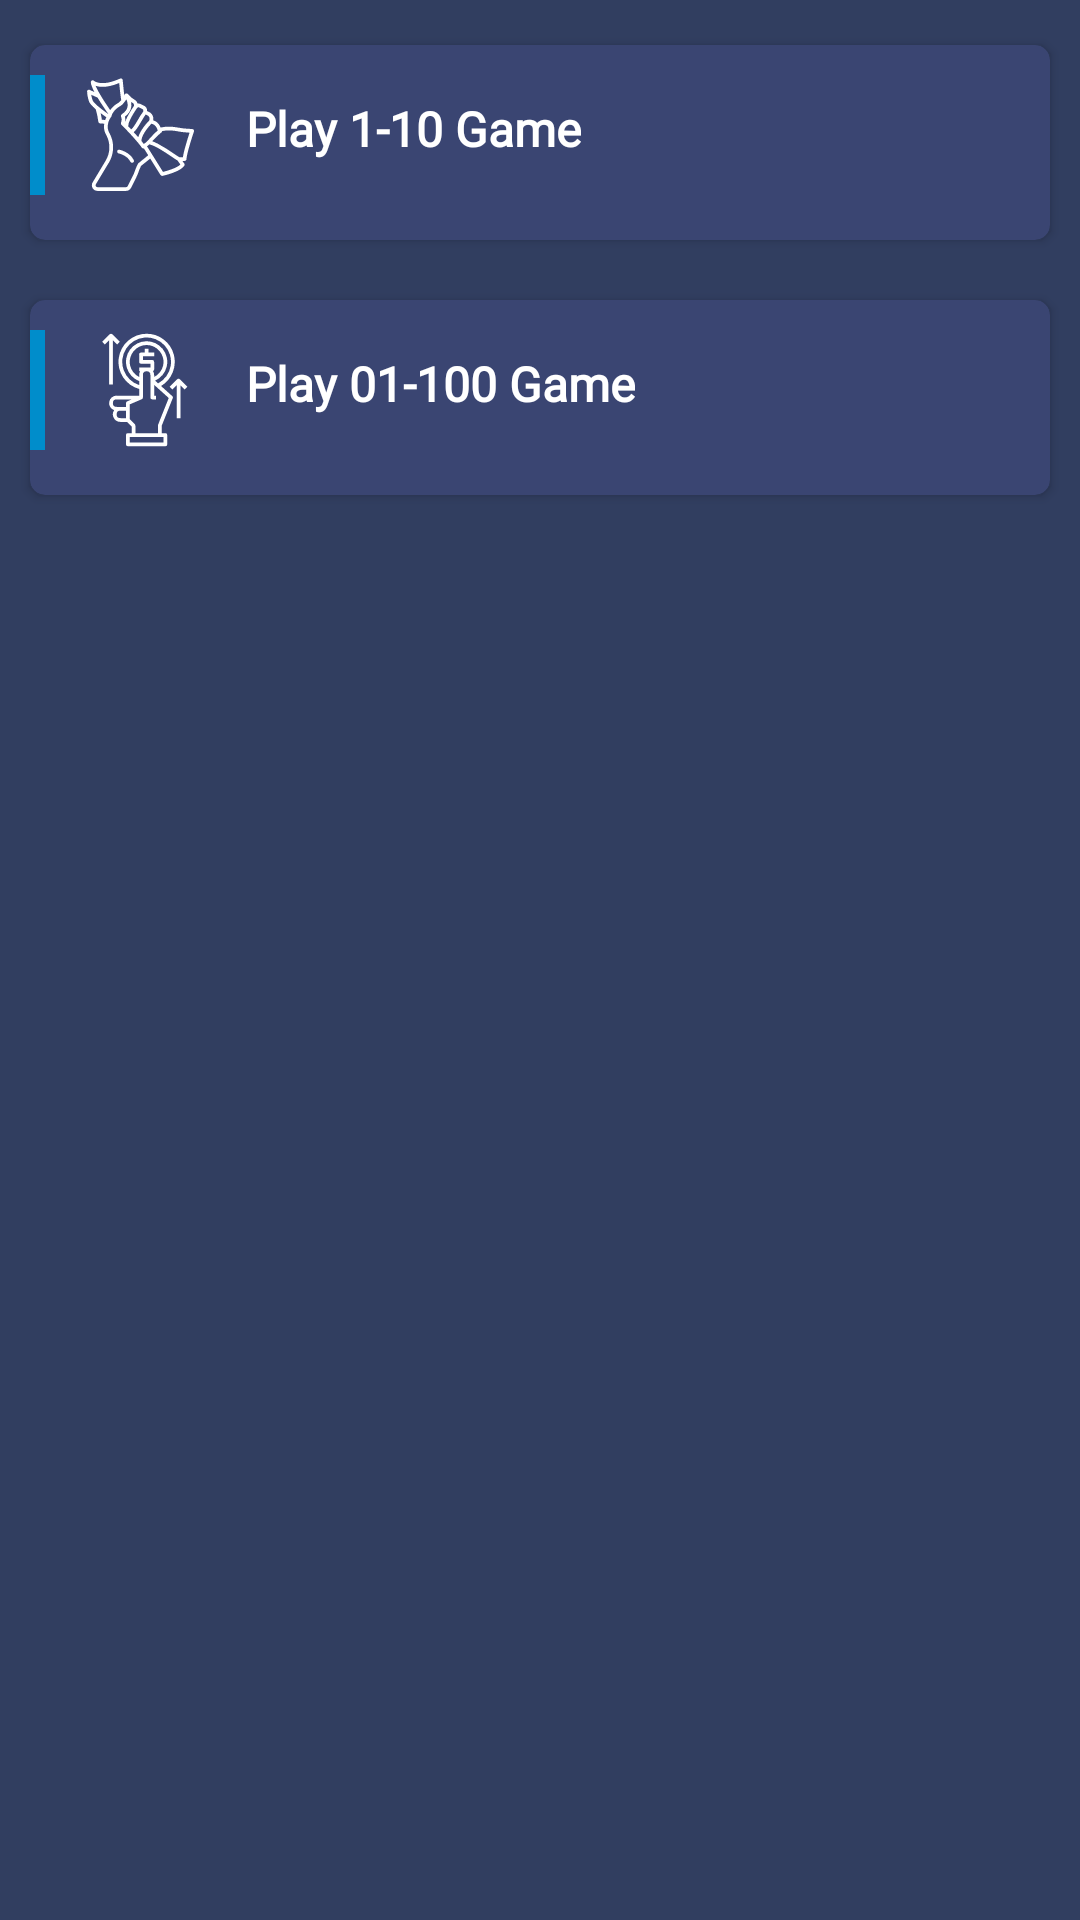

Android layout source for this screen:
<!-- AndroidManifest.xml: application theme Theme.MoneyWorld -->
<!-- res/layout/fragment_home.xml -->
<?xml version="1.0" encoding="utf-8"?>
<layout xmlns:android="http://schemas.android.com/apk/res/android"
    xmlns:tools="http://schemas.android.com/tools"
    xmlns:app="http://schemas.android.com/apk/res-auto">

    <LinearLayout
        android:layout_width="match_parent"
        android:layout_height="match_parent"
        android:background="@color/status_color"
        android:orientation="vertical"
        tools:context=".Fragment.Home">
    <androidx.cardview.widget.CardView
        android:id="@+id/card_batting"
        android:layout_width="match_parent"
        android:layout_height="wrap_content"
        app:cardBackgroundColor="@color/toolbar_color"
        android:layout_below="@id/card_phone_no."
        android:layout_marginLeft="10dp"
        android:layout_marginRight="10dp"
        android:layout_marginTop="15dp"
        android:layout_marginBottom="5dp"
        app:cardCornerRadius="5dp"

        android:elevation="2dp">

        <RelativeLayout
            android:layout_width="match_parent"
            android:layout_height="wrap_content"
            android:layout_gravity="center"
            android:paddingBottom="5dp">

            <View
                android:id="@+id/view"
                android:layout_width="5dp"
                android:layout_height="40dp"
                android:layout_alignParentLeft="true"
                android:layout_marginTop="10dp"
                android:layout_marginBottom="10dp"
                android:background="@color/button_color" />


            <TextView
                android:id="@+id/text"
                android:layout_width="wrap_content"
                android:layout_height="wrap_content"
                android:layout_toEndOf="@id/backup"
                android:layout_marginLeft="15dp"
                android:layout_marginTop="17dp"
                android:textStyle="bold"
                android:text="Play 1-10 Game"
                android:fontFamily="@font/montserrat"
                android:textAppearance="@style/TextAppearance.AppCompat.Body1"
                android:textColor="@color/white"
                android:textSize="16dp" />
            <ImageView
                android:id="@+id/backup"
                android:layout_width="40dp"
                android:layout_height="40dp"
                android:layout_alignLeft="@id/view"
                android:layout_marginTop="10dp"
                android:layout_marginLeft="17dp"
                android:scaleType="fitXY"
                android:src="@drawable/ic_betting1" />

        </RelativeLayout>

    </androidx.cardview.widget.CardView>
        <androidx.cardview.widget.CardView
            android:id="@+id/card_batting1"
            android:layout_width="match_parent"
            android:layout_height="wrap_content"
            app:cardBackgroundColor="@color/toolbar_color"
            android:layout_below="@id/card_phone_no."
            android:layout_marginLeft="10dp"
            android:layout_marginRight="10dp"
            android:layout_marginTop="15dp"
            android:layout_marginBottom="5dp"
            app:cardCornerRadius="5dp"

            android:elevation="2dp">

            <RelativeLayout
                android:layout_width="match_parent"
                android:layout_height="wrap_content"
                android:layout_gravity="center"
                android:paddingBottom="5dp">

                <View
                    android:id="@+id/view1"
                    android:layout_width="5dp"
                    android:layout_height="40dp"
                    android:layout_alignParentLeft="true"
                    android:layout_marginTop="10dp"
                    android:layout_marginBottom="10dp"
                    android:background="@color/button_color" />


                <TextView
                    android:id="@+id/text1"
                    android:layout_width="wrap_content"
                    android:layout_height="wrap_content"
                    android:layout_toEndOf="@id/backup1"
                    android:layout_marginLeft="15dp"
                    android:layout_marginTop="17dp"
                    android:textStyle="bold"
                    android:text="Play 01-100 Game"
                    android:fontFamily="@font/montserrat"
                    android:textAppearance="@style/TextAppearance.AppCompat.Body1"
                    android:textColor="@color/white"
                    android:textSize="16dp" />
                <ImageView
                    android:id="@+id/backup1"
                    android:layout_width="40dp"
                    android:layout_height="40dp"
                    android:layout_alignLeft="@id/view1"
                    android:layout_marginTop="10dp"
                    android:layout_marginLeft="17dp"
                    android:scaleType="fitXY"
                    android:src="@drawable/ic_betting2" />

            </RelativeLayout>

        </androidx.cardview.widget.CardView>
    </LinearLayout>

</layout>
<!-- resources referenced by this layout -->
<resources>
  <color name="button_color">#008dcb</color>
  <color name="status_color">#313e60</color>
  <color name="toolbar_color">#3a4572</color>
  <color name="white">#FFFFFFFF</color>
  <!-- drawable ic_betting1: vector/xml drawable (drawable, 8828 chars, omitted) -->
  <!-- drawable ic_betting2 (drawable) -->
  <vector xmlns:android="http://schemas.android.com/apk/res/android"
      android:width="512dp"
      android:height="512dp"
      android:viewportWidth="64"
      android:tint="@color/white"
      android:viewportHeight="64">
    <path
        android:fillColor="#FF000000"
        android:pathData="M35,2a14.994,14.994 0,0 0,-4 29.446L31,35L19,35a3.99,3.99 0,0 0,-1.313 7.761A4,4 0,0 0,21 49h3.586L27,51.414L27,55L25,55a1,1 0,0 0,-1 1v5a1,1 0,0 0,1 1L45,62a1,1 0,0 0,1 -1L46,56a1,1 0,0 0,-1 -1L43,55L43,51.192l5.929,-14.821a1,1 0,0 0,-0.26 -1.114l-5.983,-5.385A14.994,14.994 0,0 0,35 2ZM24,47L21,47a2,2 0,0 1,0 -4h3ZM24,39v2L19,41a2,2 0,0 1,0 -4h8.128l-2.522,1.081A1,1 0,0 0,24 39ZM44,57v3L26,60L26,57ZM46.812,36.276L41.071,50.629A1,1 0,0 0,41 51v4L29,55L29,51a1,1 0,0 0,-0.293 -0.707L26,47.586L26,39.659l6.394,-2.74A1,1 0,0 0,33 36L33,24a2,2 0,0 1,4 0L37,36a1,1 0,0 0,1 1h2L40,35L39,35L39,29.245ZM38.4,21.916A1,1 0,0 0,39 21L39,17a1,1 0,0 0,-1 -1L33,16L33,14h6L39,12L36,12L36,10L34,10v2L32,12a1,1 0,0 0,-1 1v4a1,1 0,0 0,1 1h5v2L31,20v2h0.556A3.959,3.959 0,0 0,31 24v1.065a9,9 0,1 1,8 0L39,24A3.956,3.956 0,0 0,38.4 21.916ZM41.122,28.463 L39.522,27.023A11,11 0,1 0,31 27.245v2.123a13.006,13.006 0,1 1,10.12 -0.9Z"/>
    <path
        android:fillColor="#FF000000"
        android:pathData="M15.293,2.293l-4,4 1.414,1.414L15,5.414V29h2V5.414l2.293,2.293 1.414,-1.414 -4,-4A1,1 0,0 0,15.293 2.293Z"/>
    <path
        android:fillColor="#FF000000"
        android:pathData="M53,47V29.414l2.293,2.293 1.414,-1.414 -4,-4a1,1 0,0 0,-1.414 0l-4,4 1.414,1.414L51,29.414V47Z"/>
  </vector>
  <style name="Theme.MoneyWorld" parent="Theme.MaterialComponents.DayNight.DarkActionBar">
          
          <item name="colorPrimary">@color/button_color</item>
          <item name="colorPrimaryVariant">#242424</item>
          <item name="colorOnPrimary">@color/white</item>
          
          <item name="colorSecondary">@color/teal_200</item>
          <item name="colorSecondaryVariant">@color/teal_700</item>
          <item name="colorOnSecondary">@color/black</item>
          
          <item name="android:colorPrimaryDark">@color/status_color</item> 
      </style>
  <color name="teal_200">#F5FFC10C</color>
  <color name="teal_700">#FF018786</color>
  <color name="black">#FF000000</color>
</resources>
